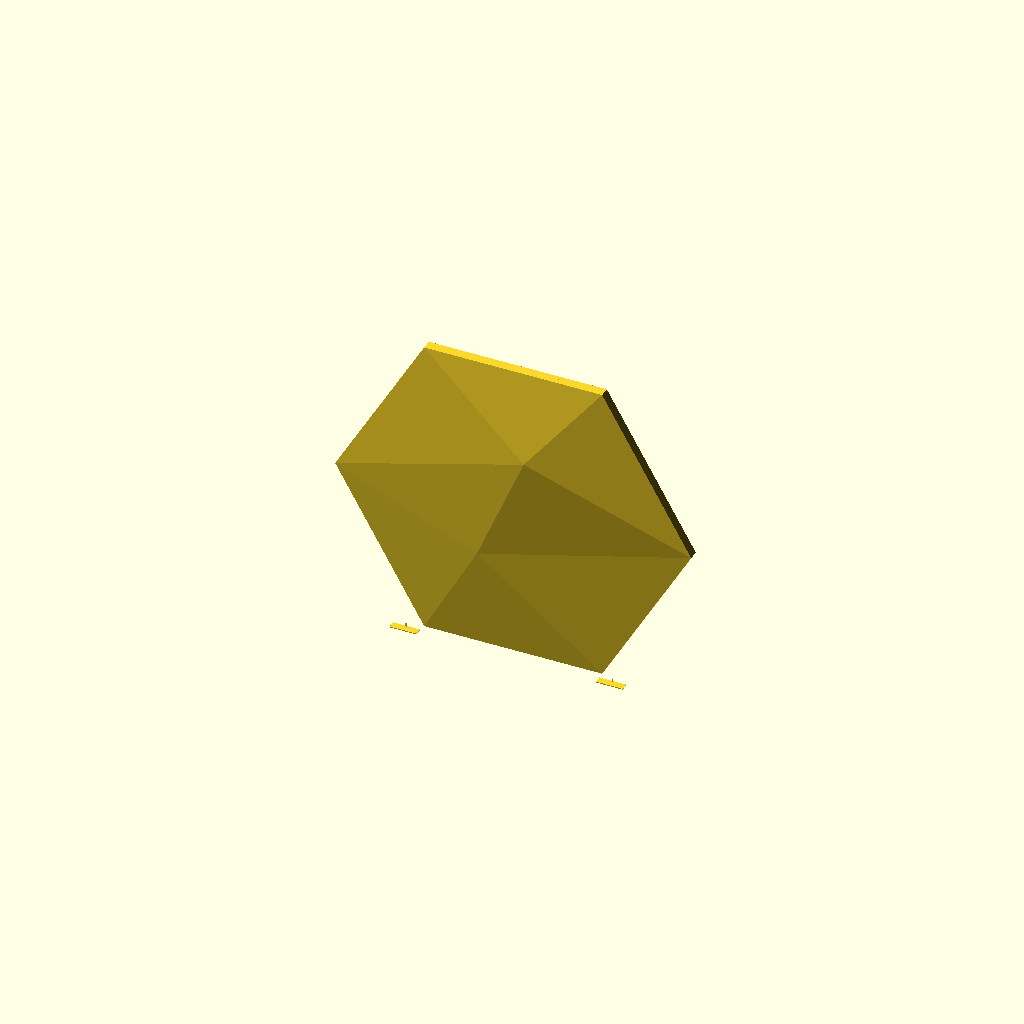
Cell 1: the model at its default parameters.
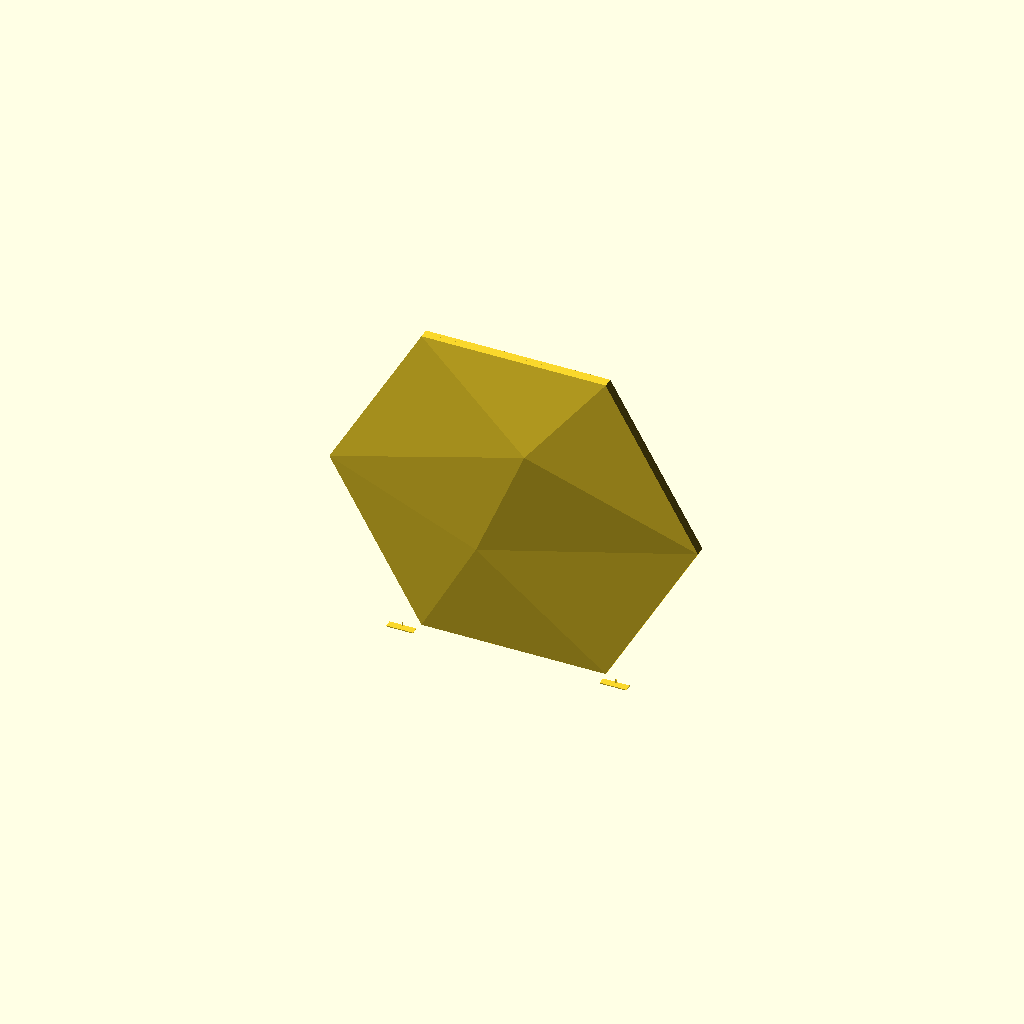
Cell 2: the same model with face_size_reference = "bounding_square".
All cells are drawn from one camera (rotation 55°, 0°, 25°, orthographic, colour scheme Cornfield), so only the parameter changes between them.
The OpenSCAD source (projects/hex-tile/sources/scad/parametric_faceted_hex_wall_tile_mount_v25_multi_plate_vertical.scad):
/*
    parametric_faceted_hex_wall_tile_mount_v25_multi_plate_vertical.scad
    ----------------------------------------------------------------
    Regular asymmetric low-poly hex wall tile.

    v25 goals
    ---------
    1. Multi-object plate packing is the default design target.
    2. Preserve a TRUE regular hexagon -- no X/Y stretching.
    3. Default maximum corner-to-corner width = 240 mm / 9.449 in.
    4. Vertical export rests on a complete flat hex side, not a point.
    5. Open back remains fully open.
    6. Hidden mounting pads remain clipped below the visible face.
    7. One master thickness controls shell, perimeter, and pads.
    8. Integrated low-profile sacrificial stabilizer feet are enabled by default.
    9. Feet are intentionally shallow to improve multi-copy stability without
       consuming excessive plate depth.

    Recommended default
    -------------------
    face_size_reference      = "across_corners";
    face_size_units          = "mm";
    face_size                = 240.0;   // 9.449" maximum width

    tile_rotation_deg        = 15;

    export_orientation       = "vertical";
    vertical_edge_angle_deg  = 15;      // flat side on build plate

    master_thickness_mm      = 3.0;
    add_mount_pads           = true;
    add_mount_ribs           = false;

    // Multi-copy stability:
    add_vertical_breakaway_feet = true;
    vertical_foot_depth_mm       = 5.0;
    vertical_foot_height_mm      = 0.60;
    vertical_foot_neck_mm        = 0.80;

    Export
    ------
    F6 Render
    File -> Export -> Export as STL
*/


// =============================================================================
// CUSTOMIZER PARAMETERS
// =============================================================================


/* [Finished Face Size] */

// "bounding_square"
//     face_size is the maximum X and Y envelope.
//
// "flat_to_flat"
//     face_size is the traditional hex flat-to-flat dimension.
//
// "across_corners"
//     face_size is the regular-hex corner-to-corner dimension.
//
// v25 DEFAULT:
// across_corners = 240 mm so the vertically printed tile is about:
//     X = 240.0 mm
//     Z = 207.85 mm
// while resting on a complete flat edge.
face_size_reference = "across_corners"; // [bounding_square, flat_to_flat, across_corners]

// Units used by face_size.
face_size_units = "mm";                   // [mm, in]

// Default = 240 mm / 9.449 in maximum corner-to-corner width.
// This leaves useful X-axis margin on a 256 mm plate.
face_size = 240.0;

// Rotation of the finished hex within its face plane.
//
// IMPORTANT:
// 15 degrees gives a regular hex an equal X/Y bounding envelope.
// With bounding_square + 254 mm this produces approximately:
//     X = 254.0 mm
//     Y = 254.0 mm
tile_rotation_deg = 15;


/* [Export / Print Orientation] */

// "flat"     = conventional CAD orientation; decorative face points +Z.
// "vertical" = rotate final part onto an edge for vertical printing.
export_orientation = "vertical";          // [flat, vertical]

// Additional in-plane rotation used ONLY before standing the part vertically.
//
// IMPORTANT:
// The finished face uses tile_rotation_deg = 15 so its X/Y envelope is exactly
// square. A regular hex rests on a FLAT SIDE when its effective print-plane
// rotation is 30 degrees (modulo 60 degrees).
//
// Therefore the default vertical export adds another 15 degrees:
//
//     15 deg finished-face rotation
//   + 15 deg vertical export rotation
//   = 30 deg effective print rotation
//
// This puts a complete flat hex side on the build plate instead of a point.
// The transformed model is automatically translated so that side rests at Z=0.
// Rotate the finished 15-degree face orientation another 15 degrees before
// standing it up. 15 + 15 = 30 degrees, which places a complete hex side
// horizontally at the bottom rather than balancing the tile on a vertex.
vertical_edge_angle_deg = 15;

// Add small breakaway stabilizer feet after the model is stood vertically.
// Normally leave OFF and use a slicer brim if required.
add_vertical_breakaway_feet = true;

// Breakaway-foot dimensions.
vertical_foot_length_mm = 18.0;
vertical_foot_depth_mm = 5.0;
vertical_foot_height_mm = 0.60;
vertical_foot_neck_mm = 0.80;


/* [MASTER THICKNESS] */

// Main material thickness control.
master_thickness_mm = 3.0;

// Optional tuning multipliers.
front_shell_multiplier = 1.0;
perimeter_multiplier   = 1.0;
mount_pad_multiplier   = 1.0;


/* [Front Relief] */

// "proportional" scales relief with the true flat-to-flat dimension.
// "absolute" uses explicit millimeter values.
relief_height_mode = "proportional";      // [proportional, absolute]

relief_scale = 1.0;

// Relative relief proportions.
peak_height_ratio = 0.081;
ridge_to_peak_ratio = 0.757;
edge_to_peak_ratio = 0.097;

// Used only in absolute mode.
peak_height_mm   = 18.5;
ridge_height_mm = 14.0;
edge_height_mm  = 1.8;

// Minimum air gap between inner roof and mounting geometry.
edge_clearance_mm = 0.60;


/* [Facet Layout] */

peak_angle_deg = 45;
peak_radius_ratio = 0.38;

ridge_angle_deg = 208;
ridge_radius_ratio = 0.34;


/* [Wall Mounting] */

add_mount_pads = true;

// Width parallel to local hex edge.
mount_pad_width_mm = 34.0;

// Radial depth into the cavity.
mount_pad_depth_mm = 24.0;

// Structural overlap beneath the inner perimeter shell.
mount_pad_overlap_mm = 4.0;

// Pull mounting geometry inward from the visible outside perimeter.
mount_pad_edge_inset_mm = 3.0;

// Clearance below underside of visible face.
mount_face_clearance_mm = 0.75;

// Mount-pad directions in the tile's local coordinate system.
mount_pad_angles = [60, 120, 240, 300];


/* [Mount Reinforcement] */

add_mount_ribs = false;

mount_rib_width_mm  = 3.0;
mount_rib_height_mm = 5.0;
mount_rib_depth_mm  = 8.0;


/* [Optional Screw Holes] */

add_pad_screw_holes = false;

pad_screw_hole_diameter_mm = 4.5;



/* [Plate Packing Guidance] */

// These values do NOT duplicate objects inside the STL.
// They provide planning numbers in the OpenSCAD console for arranging
// multiple copies in the slicer.
//
// Typical X2D-style plate planning:
//   usable Y = 256 mm
//   keep a conservative front/rear margin
plate_depth_mm = 256.0;

plate_front_margin_mm = 8.0;
plate_rear_margin_mm  = 8.0;

// Recommended empty gap between adjacent standing tiles.
// Increase if using aggressive acceleration or if the printer has noticeable
// resonance/wobble on tall parts.
recommended_inter_tile_gap_mm = 8.0;

// Feet extend from Y=0 to vertical_foot_depth_mm.
// The actual tile relief occupies approximately peak_height in Y.
// Packing pitch uses whichever is deeper, plus the inter-tile gap.

/* [Advanced] */

polyhedron_convexity = 12;
screw_hole_fn = 40;

// Small numerical tolerance.
eps = 0.01;


// =============================================================================
// HELPERS
// =============================================================================

function polar(angle_deg, radius) =
    [
        radius * cos(angle_deg),
        radius * sin(angle_deg)
    ];

function hex_vertex_unrotated(i, radius) =
    [
        radius * cos(30 + i * 60),
        radius * sin(30 + i * 60)
    ];

function rotate2d(p, angle_deg) =
    [
        p[0] * cos(angle_deg) - p[1] * sin(angle_deg),
        p[0] * sin(angle_deg) + p[1] * cos(angle_deg)
    ];

function hex_vertex(i, radius) =
    rotate2d(
        hex_vertex_unrotated(i, radius),
        tile_rotation_deg
    );

// Half-width / half-height of a unit-circumradius rotated regular hex.
function unit_hex_half_x(rotation_deg) =
    max([
        for (i = [0 : 5])
            abs(
                cos(30 + i * 60 + rotation_deg)
            )
    ]);

function unit_hex_half_y(rotation_deg) =
    max([
        for (i = [0 : 5])
            abs(
                sin(30 + i * 60 + rotation_deg)
            )
    ]);

// Bounding box of a regular hex with circumradius r.
function hex_bbox_x(r, rotation_deg) =
    2 * r * unit_hex_half_x(rotation_deg);

function hex_bbox_y(r, rotation_deg) =
    2 * r * unit_hex_half_y(rotation_deg);


// =============================================================================
// DERIVED MATERIAL THICKNESSES
// =============================================================================

front_shell_thickness_mm =
    master_thickness_mm * front_shell_multiplier;

perimeter_wall_thickness_mm =
    master_thickness_mm * perimeter_multiplier;

mount_pad_thickness_mm =
    master_thickness_mm * mount_pad_multiplier;


// =============================================================================
// DERIVED FACE DIMENSIONS
// =============================================================================

_face_size_mm =
    face_size_units == "in"
        ? face_size * 25.4
        : face_size;

// If bounding_square is selected, choose the largest regular-hex radius that
// fits inside both the requested X and Y dimensions.
//
// At tile_rotation_deg = 15, unit X and Y extents are equal, so both dimensions
// become exactly face_size.
r_outer =
    face_size_reference == "flat_to_flat"
        ? (_face_size_mm / 2) / cos(30)
        : face_size_reference == "across_corners"
            ? _face_size_mm / 2
            : min(
                _face_size_mm / (2 * unit_hex_half_x(tile_rotation_deg)),
                _face_size_mm / (2 * unit_hex_half_y(tile_rotation_deg))
              );

tile_flat_to_flat =
    2 * r_outer * cos(30);

tile_across_corners =
    2 * r_outer;

finished_bbox_x =
    hex_bbox_x(r_outer, tile_rotation_deg);

finished_bbox_y =
    hex_bbox_y(r_outer, tile_rotation_deg);

outer_apothem =
    tile_flat_to_flat / 2;

inner_apothem =
    outer_apothem - perimeter_wall_thickness_mm;

r_inner =
    inner_apothem / cos(30);

inner_flat_length =
    2 * inner_apothem * tan(30);

hex_side_length =
    r_outer;


// =============================================================================
// DERIVED RELIEF HEIGHTS
// =============================================================================

_peak_unscaled =
    relief_height_mode == "proportional"
        ? tile_flat_to_flat * peak_height_ratio
        : peak_height_mm;

_ridge_unscaled =
    relief_height_mode == "proportional"
        ? _peak_unscaled * ridge_to_peak_ratio
        : ridge_height_mm;

_requested_edge_unscaled =
    relief_height_mode == "proportional"
        ? _peak_unscaled * edge_to_peak_ratio
        : edge_height_mm;

peak_height =
    _peak_unscaled * relief_scale;

ridge_height =
    _ridge_unscaled * relief_scale;

requested_edge_height =
    _requested_edge_unscaled * relief_scale;

// Enough vertical room for front shell + complete pad + clearance.
minimum_edge_height =
    front_shell_thickness_mm
    + mount_pad_thickness_mm
    + mount_face_clearance_mm;

edge_height =
    max(
        requested_edge_height,
        minimum_edge_height
    );


// =============================================================================
// DERIVED MOUNTING GEOMETRY
// =============================================================================

mount_pad_desired_outer_r =
    inner_apothem + mount_pad_overlap_mm;

mount_pad_inner_r =
    mount_pad_desired_outer_r - mount_pad_depth_mm;

mount_pad_center_r =
    mount_pad_desired_outer_r - mount_pad_depth_mm / 2;

mount_clip_apothem =
    outer_apothem - mount_pad_edge_inset_mm;

mount_clip_radius =
    mount_clip_apothem / cos(30);


// =============================================================================
// VERTICAL-EXPORT DERIVED VALUES
// =============================================================================
//
// The tile is first rotated around Z by vertical_edge_angle_deg, then stood up
// by +90 degrees around X.
//
// We calculate the local Y envelope AFTER that optional Z rotation so the
// final model can be translated to put its lowest point exactly on Z=0.

vertical_rotation_total_deg =
    vertical_edge_angle_deg;

vertical_half_y =
    max([
        for (i = [0 : 5])
            abs(
                r_outer
                * sin(
                    30
                    + i * 60
                    + tile_rotation_deg
                    + vertical_rotation_total_deg
                )
            )
    ]);

vertical_print_height =
    2 * vertical_half_y;

// After rotate([90,0,0]), original +Z becomes -Y.
// Translate by peak_height so all relief lies in positive Y.
vertical_print_depth =
    peak_height;

// Multi-copy packing envelope in Y.
//
// vertical_tile() occupies approximately peak_height of Y-depth.
// Breakaway feet occupy vertical_foot_depth_mm.
// Use the larger dimension as the per-part physical depth.
vertical_object_depth =
    max(
        vertical_print_depth,
        add_vertical_breakaway_feet ? vertical_foot_depth_mm : 0
    );

recommended_copy_pitch_y =
    vertical_object_depth + recommended_inter_tile_gap_mm;

usable_plate_depth =
    plate_depth_mm
    - plate_front_margin_mm
    - plate_rear_margin_mm;

estimated_copies_per_plate_depth =
    max(
        1,
        floor(
            (
                usable_plate_depth
                + recommended_inter_tile_gap_mm
            )
            / recommended_copy_pitch_y
        )
    );


// =============================================================================
// VALIDATION
// =============================================================================

assert(
    _face_size_mm > 0,
    "face_size must produce a positive dimension."
);

assert(
    master_thickness_mm > 0,
    "master_thickness_mm must be greater than zero."
);

assert(
    front_shell_multiplier > 0
    && perimeter_multiplier > 0
    && mount_pad_multiplier > 0,
    "All thickness multipliers must be greater than zero."
);

assert(
    front_shell_thickness_mm > 0,
    "front_shell_thickness_mm must be greater than zero."
);

assert(
    perimeter_wall_thickness_mm > 0,
    "perimeter_wall_thickness_mm must be greater than zero."
);

assert(
    perimeter_wall_thickness_mm < outer_apothem,
    "perimeter_wall_thickness_mm is too large for this tile."
);

assert(
    inner_apothem > 0,
    "The selected perimeter wall leaves no hollow interior."
);

assert(
    edge_height > front_shell_thickness_mm,
    "Internal error: edge_height must exceed front_shell_thickness_mm."
);

assert(
    ridge_height > edge_height,
    "ridge_height must remain greater than the effective edge height."
);

assert(
    peak_height > ridge_height,
    "peak_height must remain greater than ridge_height."
);

assert(
    peak_radius_ratio > 0 && peak_radius_ratio < 0.90,
    "peak_radius_ratio must be between 0 and 0.90."
);

assert(
    ridge_radius_ratio > 0 && ridge_radius_ratio < 0.90,
    "ridge_radius_ratio must be between 0 and 0.90."
);

assert(
    mount_pad_width_mm > 0,
    "mount_pad_width_mm must be greater than zero."
);

assert(
    mount_pad_depth_mm > 0,
    "mount_pad_depth_mm must be greater than zero."
);

assert(
    mount_pad_thickness_mm > 0,
    "mount_pad_thickness_mm must be greater than zero."
);

assert(
    mount_pad_overlap_mm >= 0,
    "mount_pad_overlap_mm cannot be negative."
);

assert(
    mount_pad_edge_inset_mm >= 0,
    "mount_pad_edge_inset_mm cannot be negative."
);

assert(
    mount_face_clearance_mm >= 0,
    "mount_face_clearance_mm cannot be negative."
);

assert(
    mount_clip_apothem > 0,
    "mount_pad_edge_inset_mm is too large."
);

assert(
    mount_pad_inner_r > 0,
    "mount_pad_depth_mm is too large and reaches/passes the tile center."
);

assert(
    !add_pad_screw_holes
    || pad_screw_hole_diameter_mm < mount_pad_width_mm * 0.75,
    "pad_screw_hole_diameter_mm is too large for the mounting pad."
);

assert(
    !add_mount_ribs
    || mount_rib_height_mm > 0,
    "mount_rib_height_mm must be greater than zero."
);

assert(
    !add_vertical_breakaway_feet
    || export_orientation == "vertical",
    "Vertical breakaway feet require export_orientation = \"vertical\"."
);

assert(
    plate_depth_mm > 0,
    "plate_depth_mm must be greater than zero."
);

assert(
    plate_front_margin_mm >= 0
    && plate_rear_margin_mm >= 0,
    "Plate margins cannot be negative."
);

assert(
    recommended_inter_tile_gap_mm >= 0,
    "recommended_inter_tile_gap_mm cannot be negative."
);

assert(
    usable_plate_depth > 0,
    "Plate margins leave no usable plate depth."
);


// =============================================================================
// DIAGNOSTIC OUTPUT
// =============================================================================

echo("====================================================");
echo("FACETED HEX WALL TILE v25 - MULTI-PLATE VERTICAL");
echo("====================================================");

echo(str("face size reference      : ", face_size_reference));
echo(str("requested face size      : ", _face_size_mm, " mm"));
echo(str("tile rotation            : ", tile_rotation_deg, " deg"));

echo(str("finished bbox X          : ", finished_bbox_x, " mm"));
echo(str("finished bbox Y          : ", finished_bbox_y, " mm"));
echo(str("finished bbox X inches   : ", finished_bbox_x / 25.4, " in"));
echo(str("finished bbox Y inches   : ", finished_bbox_y / 25.4, " in"));

echo(str("flat-to-flat             : ", tile_flat_to_flat, " mm"));
echo(str("across-corners           : ", tile_across_corners, " mm"));
echo(str("hex side length          : ", hex_side_length, " mm"));

echo(str("MASTER thickness         : ", master_thickness_mm, " mm"));
echo(str("actual front shell       : ", front_shell_thickness_mm, " mm"));
echo(str("actual perimeter wall    : ", perimeter_wall_thickness_mm, " mm"));
echo(str("actual mount pad         : ", mount_pad_thickness_mm, " mm"));

echo(str("requested edge height    : ", requested_edge_height, " mm"));
echo(str("minimum edge height      : ", minimum_edge_height, " mm"));
echo(str("EFFECTIVE edge height    : ", edge_height, " mm"));

echo(str("ridge height             : ", ridge_height, " mm"));
echo(str("peak height              : ", peak_height, " mm"));
echo(str("peak height inches       : ", peak_height / 25.4, " in"));

echo(str("mount pad width          : ", mount_pad_width_mm, " mm"));
echo(str("mount pad depth          : ", mount_pad_depth_mm, " mm"));
echo(str("mount pad thickness      : ", mount_pad_thickness_mm, " mm"));
echo(str("mount pad overlap        : ", mount_pad_overlap_mm, " mm"));
echo(str("mount edge inset         : ", mount_pad_edge_inset_mm, " mm"));
echo(str("mount/face clearance     : ", mount_face_clearance_mm, " mm"));

echo(str("export orientation       : ", export_orientation));
echo(str("vertical extra rotation  : ", vertical_edge_angle_deg, " deg"));
echo(str("effective print rotation : ",
         tile_rotation_deg + vertical_edge_angle_deg, " deg"));

if (export_orientation == "vertical"
    && abs(
        ((tile_rotation_deg + vertical_edge_angle_deg) % 60) - 30
    ) < 0.001)
    echo("build-plate contact      : FLAT HEX SIDE");
else if (export_orientation == "vertical")
    echo("build-plate contact      : WARNING - NOT EXACTLY FLAT-SIDE DOWN");

if (export_orientation == "vertical") {
    echo(str("vertical print height    : ", vertical_print_height, " mm"));
    echo(str("vertical relief depth    : ", vertical_print_depth, " mm"));
    echo(str("vertical object depth    : ", vertical_object_depth, " mm"));
    echo(str("recommended Y gap        : ", recommended_inter_tile_gap_mm, " mm"));
    echo(str("recommended Y pitch      : ", recommended_copy_pitch_y, " mm"));
    echo(str("usable plate Y depth     : ", usable_plate_depth, " mm"));
    echo(str("estimated copies in Y    : ", estimated_copies_per_plate_depth));
}

if (edge_height > requested_edge_height)
    echo(
        str(
            "AUTO EDGE FIX ACTIVE: edge raised from ",
            requested_edge_height,
            " mm to ",
            edge_height,
            " mm."
        )
    );

echo("====================================================");


// =============================================================================
// FRONT RELIEF CONTROL POINTS
// =============================================================================

P_xy =
    polar(
        peak_angle_deg + tile_rotation_deg,
        r_outer * peak_radius_ratio
    );

Q_xy =
    polar(
        ridge_angle_deg + tile_rotation_deg,
        r_outer * ridge_radius_ratio
    );


// =============================================================================
// SHELL VERTICES
// =============================================================================

points =
    concat(

        // 0..5 : outer rear perimeter
        [
            for (i = [0 : 5])
                let(p = hex_vertex(i, r_outer))
                [p[0], p[1], 0]
        ],

        // 6..11 : outer front perimeter
        [
            for (i = [0 : 5])
                let(p = hex_vertex(i, r_outer))
                [p[0], p[1], edge_height]
        ],

        // 12..13 : outer peak / ridge
        [
            [P_xy[0], P_xy[1], peak_height],
            [Q_xy[0], Q_xy[1], ridge_height]
        ],

        // 14..19 : inner rear perimeter
        [
            for (i = [0 : 5])
                let(p = hex_vertex(i, r_inner))
                [p[0], p[1], 0]
        ],

        // 20..25 : inner front perimeter
        [
            for (i = [0 : 5])
                let(p = hex_vertex(i, r_inner))
                [p[0], p[1], edge_height - front_shell_thickness_mm]
        ],

        // 26..27 : inner peak / ridge
        [
            [
                P_xy[0],
                P_xy[1],
                peak_height - front_shell_thickness_mm
            ],
            [
                Q_xy[0],
                Q_xy[1],
                ridge_height - front_shell_thickness_mm
            ]
        ]
    );


// =============================================================================
// SHELL FACES
// =============================================================================

outer_roof_faces = [
    [6, 7, 12],
    [7, 8, 12],
    [6, 12, 11],

    [8, 13, 12],
    [11, 12, 13],

    [8, 9, 13],
    [9, 10, 13],
    [10, 11, 13]
];

inner_roof_faces = [
    [26, 21, 20],
    [26, 22, 21],
    [25, 26, 20],

    [26, 27, 22],
    [27, 26, 25],

    [27, 23, 22],
    [27, 24, 23],
    [27, 25, 24]
];

faces =
    concat(

        // Outer vertical perimeter
        [
            for (i = [0 : 5])
                [
                    i,
                    (i + 1) % 6,
                    6 + (i + 1) % 6,
                    6 + i
                ]
        ],

        outer_roof_faces,

        // Inner vertical perimeter
        [
            for (i = [0 : 5])
                [
                    14 + i,
                    20 + i,
                    20 + (i + 1) % 6,
                    14 + (i + 1) % 6
                ]
        ],

        inner_roof_faces,

        // Narrow rear perimeter ring only.
        // Center remains fully open.
        [
            for (i = [0 : 5])
                [
                    i,
                    14 + i,
                    14 + (i + 1) % 6,
                    (i + 1) % 6
                ]
        ]
    );


// =============================================================================
// TILE SHELL
// =============================================================================

module tile_shell() {
    polyhedron(
        points = points,
        faces = faces,
        convexity = polyhedron_convexity
    );
}


// =============================================================================
// SAFE MOUNTING VOLUME BELOW FRONT FACE
// =============================================================================

safe_edge_z =
    max(
        eps,
        edge_height
        - front_shell_thickness_mm
        - mount_face_clearance_mm
    );

safe_peak_z =
    max(
        eps,
        peak_height
        - front_shell_thickness_mm
        - mount_face_clearance_mm
    );

safe_ridge_z =
    max(
        eps,
        ridge_height
        - front_shell_thickness_mm
        - mount_face_clearance_mm
    );

safe_mount_points =
    concat(

        // 0..5 : rear outer perimeter
        [
            for (i = [0 : 5])
                let(p = hex_vertex(i, r_outer))
                [p[0], p[1], 0]
        ],

        // 6..11 : safe ceiling at outer perimeter
        [
            for (i = [0 : 5])
                let(p = hex_vertex(i, r_outer))
                [p[0], p[1], safe_edge_z]
        ],

        // 12..13 : safe ceiling under peak/ridge
        [
            [P_xy[0], P_xy[1], safe_peak_z],
            [Q_xy[0], Q_xy[1], safe_ridge_z]
        ]
    );

safe_mount_ceiling_faces = [
    [6, 7, 12],
    [7, 8, 12],
    [6, 12, 11],
    [8, 13, 12],
    [11, 12, 13],
    [8, 9, 13],
    [9, 10, 13],
    [10, 11, 13]
];

safe_mount_faces =
    concat(

        // Outer side walls.
        [
            for (i = [0 : 5])
                [
                    i,
                    (i + 1) % 6,
                    6 + (i + 1) % 6,
                    6 + i
                ]
        ],

        // Sloped safe ceiling.
        safe_mount_ceiling_faces,

        // Rear floor used only to close clipping volume.
        [[5, 4, 3, 2, 1, 0]]
    );

module safe_mount_volume() {
    polyhedron(
        points = safe_mount_points,
        faces = safe_mount_faces,
        convexity = polyhedron_convexity
    );
}


// =============================================================================
// HEX FOOTPRINT FOR MOUNT CLIPPING
// =============================================================================

module mount_clip_volume(height_mm) {
    linear_extrude(height = height_mm)
        polygon(
            points = [
                for (i = [0 : 5])
                    hex_vertex(i, mount_clip_radius)
            ]
        );
}


// =============================================================================
// RAW MOUNT PAD
// =============================================================================
//
// Mount-pad angles are local tile angles. tile_rotation_deg is applied so the
// pads remain attached to the same visual positions when the face rotates.

module raw_mount_pad(angle_deg) {
    rotate([0, 0, angle_deg + tile_rotation_deg])
        translate(
            [
                mount_pad_inner_r,
                -mount_pad_width_mm / 2,
                0
            ]
        )
            cube(
                [
                    mount_pad_depth_mm,
                    mount_pad_width_mm,
                    mount_pad_thickness_mm
                ]
            );
}


// =============================================================================
// CLIPPED MOUNT PAD
// =============================================================================

module mount_pad(angle_deg) {
    intersection() {

        raw_mount_pad(angle_deg);

        // Keep pad inside inset hex footprint.
        mount_clip_volume(
            mount_pad_thickness_mm + eps
        );

        // Hard stop below underside of front shell.
        safe_mount_volume();
    }
}


// =============================================================================
// OPTIONAL REINFORCING RIBS
// =============================================================================

module raw_mount_ribs(angle_deg) {

    rib_center_r =
        mount_pad_desired_outer_r
        - mount_rib_depth_mm / 2;

    rib_side_offset =
        max(
            0,
            mount_pad_width_mm / 2
            - mount_rib_width_mm
            - 2
        );

    rotate([0, 0, angle_deg + tile_rotation_deg]) {

        for (side = [-1, 1]) {

            translate(
                [
                    rib_center_r - mount_rib_depth_mm / 2,
                    side * rib_side_offset - mount_rib_width_mm / 2,
                    mount_pad_thickness_mm
                ]
            )

            rotate([90, 0, 90])

            linear_extrude(height = mount_rib_depth_mm)

            polygon(
                points = [
                    [0, 0],
                    [mount_rib_width_mm, 0],
                    [mount_rib_width_mm, mount_rib_height_mm],
                    [0, 0]
                ]
            );
        }
    }
}

module mount_ribs(angle_deg) {
    intersection() {

        raw_mount_ribs(angle_deg);

        mount_clip_volume(
            mount_pad_thickness_mm
            + mount_rib_height_mm
            + 0.1
        );

        safe_mount_volume();
    }
}


// =============================================================================
// OPTIONAL SCREW HOLE
// =============================================================================

module pad_screw_hole(angle_deg) {

    rotate([0, 0, angle_deg + tile_rotation_deg])

        translate(
            [
                mount_pad_center_r,
                0,
                -1
            ]
        )

            cylinder(
                d = pad_screw_hole_diameter_mm,
                h =
                    mount_pad_thickness_mm
                    + mount_rib_height_mm
                    + 2,
                $fn = screw_hole_fn
            );
}


// =============================================================================
// COMPLETE FINISHED TILE
// =============================================================================

module finished_tile() {

    difference() {

        union() {

            tile_shell();

            if (add_mount_pads) {

                for (a = mount_pad_angles) {

                    mount_pad(a);

                    if (add_mount_ribs)
                        mount_ribs(a);
                }
            }
        }

        if (
            add_mount_pads
            && add_pad_screw_holes
        ) {

            for (a = mount_pad_angles)
                pad_screw_hole(a);
        }
    }
}


// =============================================================================
// VERTICAL-PRINT TRANSFORM
// =============================================================================
//
// Transform order in OpenSCAD is inside-out:
//
// 1. finished_tile()
// 2. optional extra Z rotation for selecting another edge
// 3. rotate +90 degrees around X so the face stands vertically
// 4. translate so:
//      - relief depth occupies positive Y
//      - lowest tile point is exactly at Z=0

module vertical_tile() {

    translate(
        [
            0,
            peak_height,
            vertical_half_y
        ]
    )

    rotate([90, 0, 0])

    rotate([0, 0, vertical_edge_angle_deg])

        finished_tile();
}


// =============================================================================
// OPTIONAL BREAKAWAY VERTICAL FEET
// =============================================================================
//
// These are intentionally simple sacrificial tabs.
// They are added only in vertical export mode.
// Leave OFF unless a brim alone is not sufficient.

module vertical_breakaway_feet() {

    // Two shallow stabilizer tabs, one near each side of the lower contact edge.
    //
    // The stood-up tile lies approximately from Y=0 to Y=peak_height.
    // These feet extend across the shallow back-side region only, keeping the
    // packing depth low while widening the build-plate contact patch.

    foot_x =
        finished_bbox_x * 0.30;

    for (x = [-foot_x, foot_x]) {

        // Main sacrificial foot.
        translate(
            [
                x - vertical_foot_length_mm / 2,
                0,
                0
            ]
        )
            cube(
                [
                    vertical_foot_length_mm,
                    vertical_foot_depth_mm,
                    vertical_foot_height_mm
                ]
            );

        // Narrow breakaway neck.
        translate(
            [
                x - vertical_foot_neck_mm / 2,
                vertical_foot_depth_mm - vertical_foot_neck_mm,
                0
            ]
        )
            cube(
                [
                    vertical_foot_neck_mm,
                    vertical_foot_neck_mm,
                    min(edge_height, 3.0)
                ]
            );
    }
}


// =============================================================================
// OUTPUT
// =============================================================================
//
// Default v25 exported STL target:
//   X ~ 240.00 mm  / 9.449 in
//   Y ~ relief depth (~17-19 mm depending on relief settings)
//   Z ~ 207.85 mm  / 8.183 in
//
// Multiple copies should be duplicated and arrayed along Y in the slicer.

module output_model() {

    if (export_orientation == "vertical") {

        union() {

            vertical_tile();

            if (add_vertical_breakaway_feet)
                vertical_breakaway_feet();
        }

    } else {

        finished_tile();
    }
}

output_model();
Customizer parameters (derived from the source; name, type, default, range or options):
face_size_reference: string, default "across_corners", options "bounding_square", "flat_to_flat", "across_corners"
face_size_units: string, default "mm", options "mm", "in"
face_size: number, default 240
tile_rotation_deg: number, default 15
export_orientation: string, default "vertical", options "flat", "vertical"
vertical_edge_angle_deg: number, default 15
add_vertical_breakaway_feet: bool, default true
vertical_foot_length_mm: number, default 18
vertical_foot_depth_mm: number, default 5
vertical_foot_height_mm: number, default 0.6
vertical_foot_neck_mm: number, default 0.8
master_thickness_mm: number, default 3
front_shell_multiplier: number, default 1
perimeter_multiplier: number, default 1
mount_pad_multiplier: number, default 1
relief_height_mode: string, default "proportional", options "proportional", "absolute"
relief_scale: number, default 1
peak_height_ratio: number, default 0.081
ridge_to_peak_ratio: number, default 0.757
edge_to_peak_ratio: number, default 0.097
peak_height_mm: number, default 18.5
ridge_height_mm: number, default 14
edge_height_mm: number, default 1.8
edge_clearance_mm: number, default 0.6
peak_angle_deg: number, default 45
peak_radius_ratio: number, default 0.38
ridge_angle_deg: number, default 208
ridge_radius_ratio: number, default 0.34
add_mount_pads: bool, default true
mount_pad_width_mm: number, default 34
mount_pad_depth_mm: number, default 24
mount_pad_overlap_mm: number, default 4
mount_pad_edge_inset_mm: number, default 3
mount_face_clearance_mm: number, default 0.75
mount_pad_angles: vector, default [60, 120, 240, 300]
add_mount_ribs: bool, default false
mount_rib_width_mm: number, default 3
mount_rib_height_mm: number, default 5
mount_rib_depth_mm: number, default 8
add_pad_screw_holes: bool, default false
pad_screw_hole_diameter_mm: number, default 4.5
plate_depth_mm: number, default 256
plate_front_margin_mm: number, default 8
plate_rear_margin_mm: number, default 8
recommended_inter_tile_gap_mm: number, default 8
polyhedron_convexity: number, default 12
screw_hole_fn: number, default 40
eps: number, default 0.01
